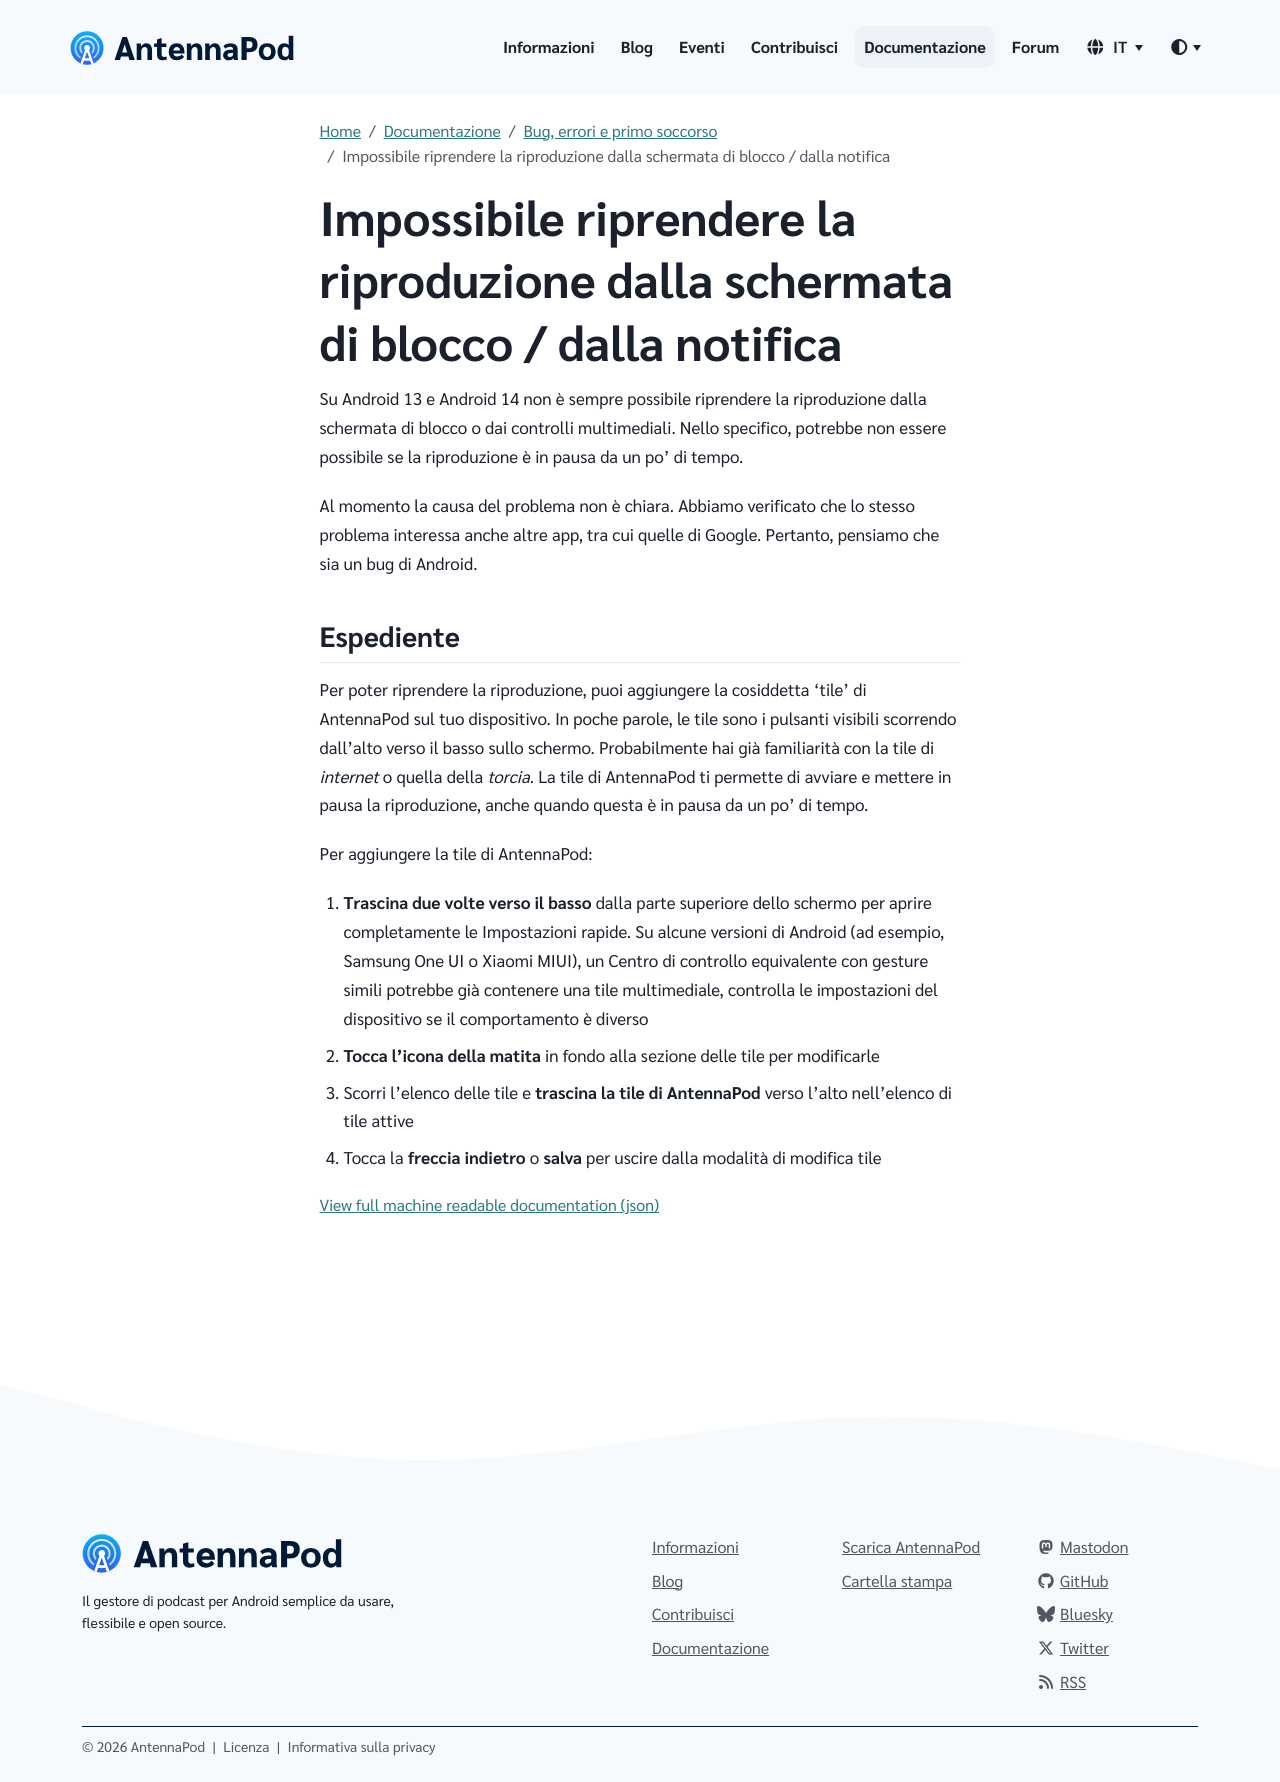

repository: AntennaPod/antennapod.github.io · page: it/documentation/bugs-first-aid/cannot-resume-playback.html · generator: jekyll

Su Android 13 e Android 14 non è sempre possibile riprendere la riproduzione dalla schermata di blocco o dai controlli multimediali. Nello specifico, potrebbe non essere possibile se la riproduzione è in pausa da un po' di tempo.

Al momento la causa del problema non è chiara. Abbiamo verificato che lo stesso problema interessa anche altre app, tra cui quelle di Google. Pertanto, pensiamo che sia un bug di Android.

## Espediente

Per poter riprendere la riproduzione, puoi aggiungere la cosiddetta 'tile' di AntennaPod sul tuo dispositivo. In poche parole, le tile sono i pulsanti visibili scorrendo dall'alto verso il basso sullo schermo. Probabilmente hai già familiarità con la tile di *internet* o quella della *torcia*. La tile di AntennaPod ti permette di avviare e mettere in pausa la riproduzione, anche quando questa è in pausa da un po' di tempo.

Per aggiungere la tile di AntennaPod:

1. **Trascina due volte verso il basso** dalla parte superiore dello schermo per aprire completamente le Impostazioni rapide. Su alcune versioni di Android (ad esempio, Samsung One UI o Xiaomi MIUI), un Centro di controllo equivalente con gesture simili potrebbe già contenere una tile multimediale, controlla le impostazioni del dispositivo se il comportamento è diverso

1. **Tocca l'icona della matita** in fondo alla sezione delle tile per modificarle

1. Scorri l'elenco delle tile e **trascina la tile di AntennaPod** verso l'alto nell'elenco di tile attive

1. Tocca la **freccia indietro** o **salva** per uscire dalla modalità di modifica tile
